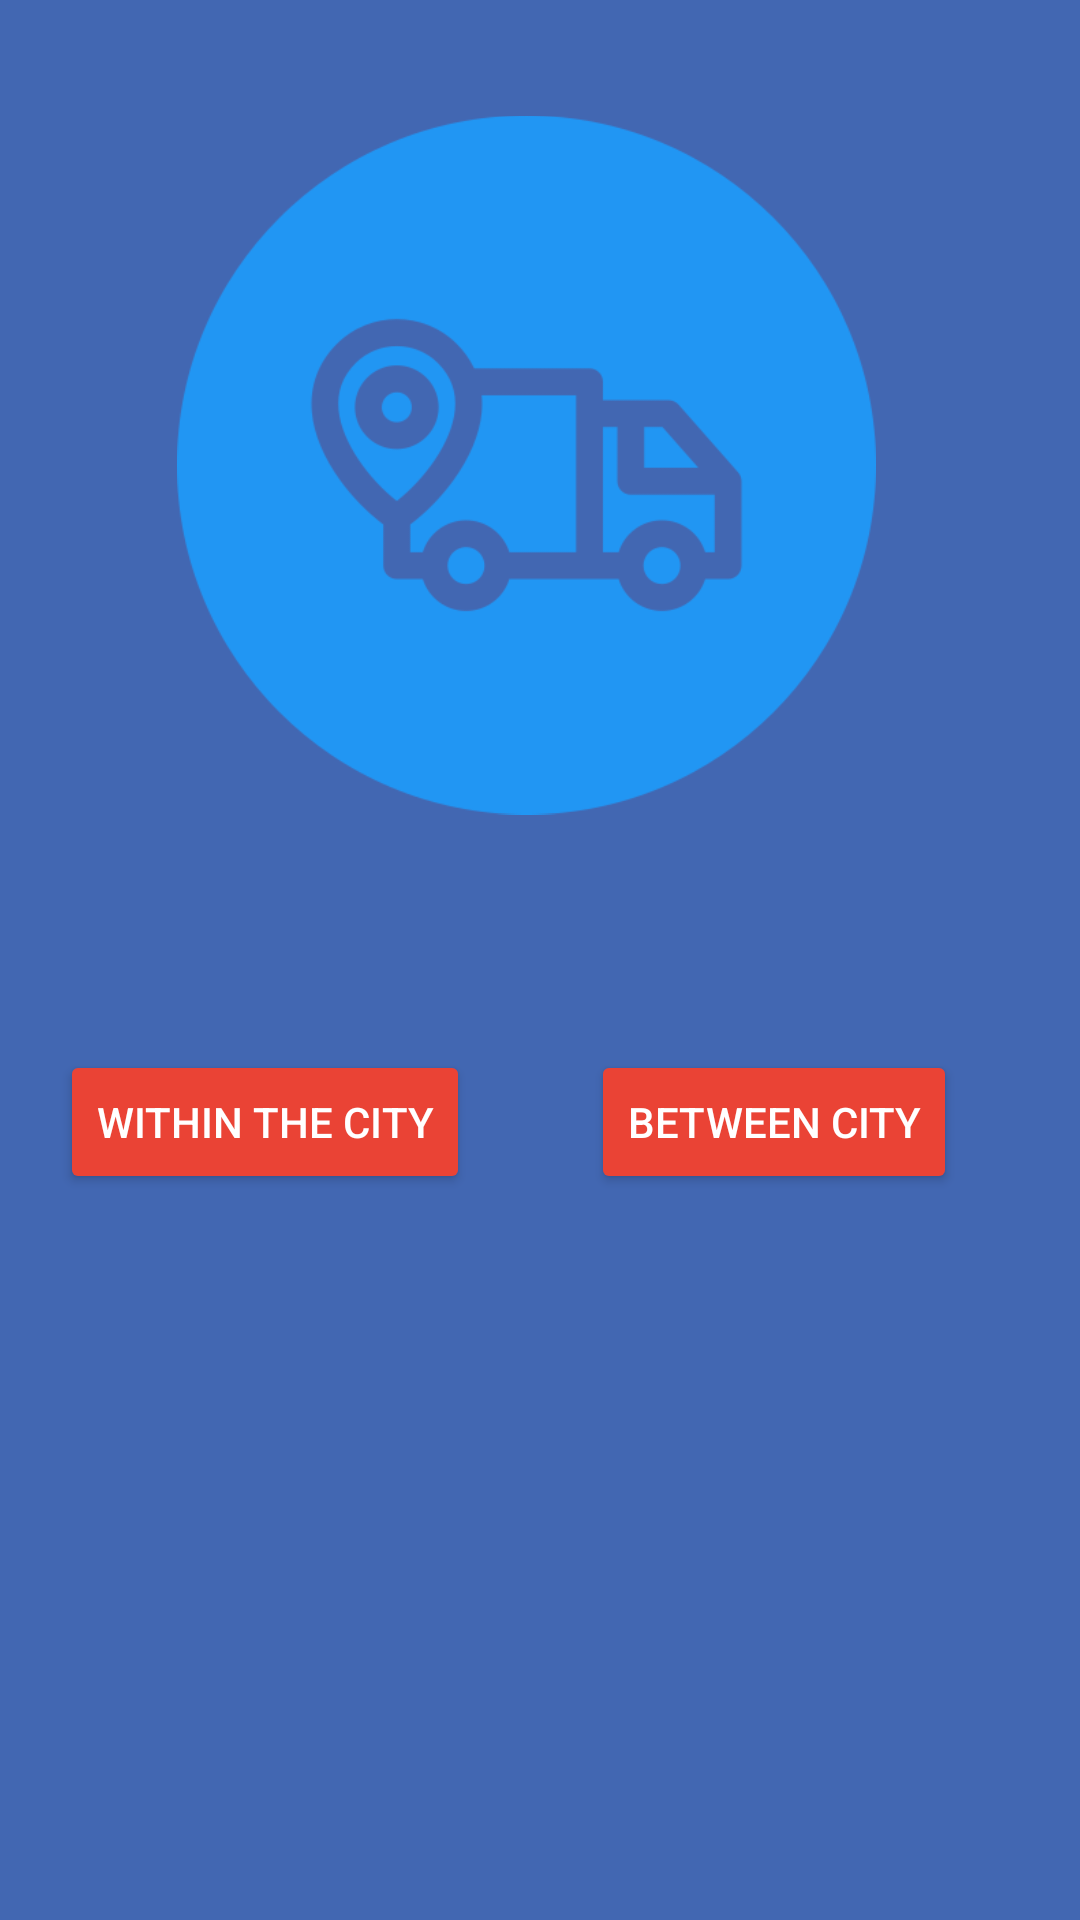

Produce the Android XML layout that renders to this screen, including the resource entries it uses.
<!-- AndroidManifest.xml: application theme Theme.LoginDesign -->
<!-- res/layout/activity_movers.xml -->
<?xml version="1.0" encoding="utf-8"?>
<ScrollView xmlns:android="http://schemas.android.com/apk/res/android"
    xmlns:app="http://schemas.android.com/apk/res-auto"
    xmlns:tools="http://schemas.android.com/tools"
    android:layout_width="match_parent"
    android:layout_height="match_parent"
    android:background="@color/Blue"
    tools:context=".MoversActivity">
    <RelativeLayout
        android:layout_width="match_parent"
        android:layout_height="wrap_content">
        <ImageView
            android:id="@+id/image7"
            android:layout_width="290dp"
            android:layout_height="290dp"
            android:layout_marginStart="59dp"
            android:layout_marginTop="10sp"
            android:layout_marginEnd="68dp"
            android:src="@drawable/delivery" />

            <Button
                android:id="@+id/btn2"
                android:layout_width="wrap_content"
                android:layout_height="wrap_content"
                android:layout_marginStart="20sp"
                android:layout_marginTop="350sp"
                android:backgroundTint="@color/Red"
                android:text="Within the City"
                android:textColor="@color/white" />

            <Button
                android:id="@+id/btn4"
                android:layout_width="wrap_content"
                android:layout_height="wrap_content"
                android:layout_marginStart="197sp"
                android:layout_marginTop="350dp"
                android:backgroundTint="@color/Red"
                android:text="Between City"
                android:textColor="@color/white" />

            <FrameLayout
                android:id="@+id/framelayout"
                android:layout_width="match_parent"
                android:layout_height="match_parent"
                android:layout_marginTop="10sp" />


        </RelativeLayout>


</ScrollView>
<!-- resources referenced by this layout -->
<resources>
  <color name="Blue">#4267b2</color>
  <color name="Red">#ea4335</color>
  <color name="white">#FFFFFFFF</color>
  <!-- drawable delivery: png bitmap (drawable, 25387 bytes) -->
  <style name="Theme.LoginDesign" parent="Theme.MaterialComponents.DayNight.NoActionBar">
          
          <item name="colorPrimary">@color/purple_500</item>
          <item name="colorPrimaryVariant">@color/purple_700</item>
          <item name="colorOnPrimary">@color/white</item>
          
          <item name="colorSecondary">@color/teal_200</item>
          <item name="colorSecondaryVariant">@color/teal_700</item>
          <item name="colorOnSecondary">@color/black</item>
          
          <item name="android:statusBarColor" tools:targetApi="l">?attr/colorPrimaryVariant</item>
          
      </style>
  <color name="purple_500">#FF6200EE</color>
  <color name="purple_700">#FF3700B3</color>
  <color name="teal_200">#FF03DAC5</color>
  <color name="teal_700">#FF018786</color>
  <color name="black">#FF000000</color>
</resources>
